Run: headless pygame with SDL's dummy video driver; simulated clock (each Clock.tick advances the game by its frame time, no real sleeping); random seed 0; keys injected as events and as key.get_pressed() state; no mouse input.
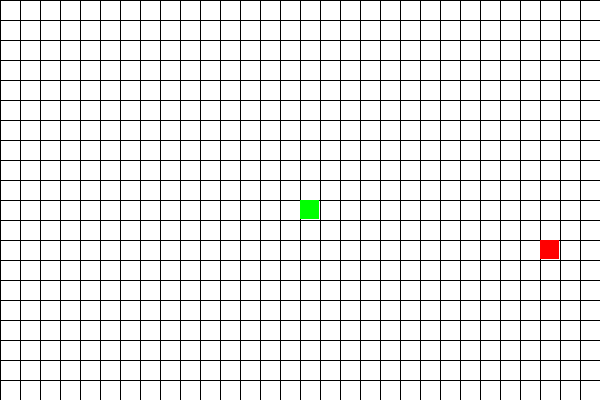
Frame 1 of 4 · flips 1–60 · no input
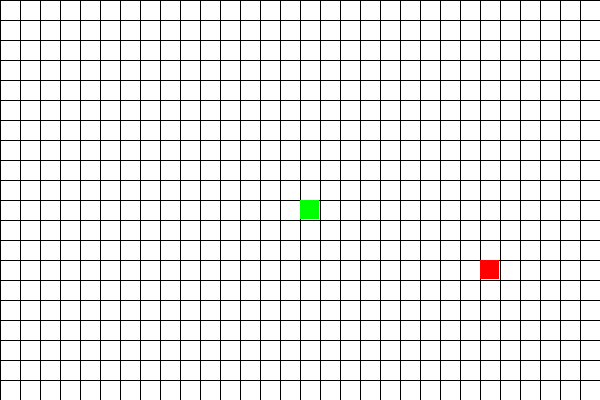
Frame 2 of 4 · flips 61–180 · tapped SPACE, RETURN · held RIGHT (→), D
Frame 3 of 4 · flips 181–300 · held DOWN (↓), S · screen unchanged from frame 2, image omitted
Frame 4 of 4 · flips 301–420 · held LEFT (←), A, UP (↑), W · screen unchanged from frame 3, image omitted

The pygame program that drew these frames:

import pygame
import random
import sys

# 初始化
pygame.init()

# 游戏常量
WIDTH = 600
HEIGHT = 400
GRID_SIZE = 20
SPEED = 10

# 颜色定义
BLACK = (0, 0, 0)
WHITE = (255, 255, 255)
RED = (255, 0, 0)
GREEN = (0, 255, 0)

# 创建游戏窗口
screen = pygame.display.set_mode((WIDTH, HEIGHT))
pygame.display.set_caption("贪吃蛇游戏")

class Snake:
    def __init__(self):
        self.body = [(WIDTH//2, HEIGHT//2)]
        self.direction = (1, 0)  # 初始向右移动
        self.grow = False

    def move(self):
        head_x, head_y = self.body[0]
        dx, dy = self.direction
        new_head = ((head_x + dx*GRID_SIZE) % WIDTH, (head_y + dy*GRID_SIZE) % HEIGHT)
        
        if new_head in self.body:
            game_over()
        
        self.body.insert(0, new_head)
        if not self.grow:
            self.body.pop()
        else:
            self.grow = False

    def change_direction(self, dx, dy):
        if (dx, dy) != (-self.direction[0], -self.direction[1]):
            self.direction = (dx, dy)

class Food:
    def __init__(self):
        self.position = self.random_position()

    def random_position(self):
        while True:
            x = random.randint(0, (WIDTH-GRID_SIZE)//GRID_SIZE) * GRID_SIZE
            y = random.randint(0, (HEIGHT-GRID_SIZE)//GRID_SIZE) * GRID_SIZE
            if (x, y) not in snake.body:
                return (x, y)

def draw_grid():
    for x in range(0, WIDTH, GRID_SIZE):
        pygame.draw.line(screen, BLACK, (x, 0), (x, HEIGHT))
    for y in range(0, HEIGHT, GRID_SIZE):
        pygame.draw.line(screen, BLACK, (0, y), (WIDTH, y))

def game_over():
    font = pygame.font.SysFont('arial', 50)
    text = font.render(f'Game Over! Score: {len(snake.body)}', True, RED)
    screen.blit(text, (WIDTH//2 - text.get_width()//2, HEIGHT//2 - text.get_height()//2))
    pygame.display.update()
    pygame.time.wait(3000)
    pygame.quit()
    sys.exit()

# 游戏对象
snake = Snake()
food = Food()

clock = pygame.time.Clock()

# 游戏主循环
while True:
    for event in pygame.event.get():
        if event.type == pygame.QUIT:
            pygame.quit()
            sys.exit()
        elif event.type == pygame.KEYDOWN:
            if event.key == pygame.K_UP:
                snake.change_direction(0, -1)
            elif event.key == pygame.K_DOWN:
                snake.change_direction(0, 1)
            elif event.key == pygame.K_LEFT:
                snake.change_direction(-1, 0)
            elif event.key == pygame.K_RIGHT:
                snake.change_direction(1, 0)
            elif event.key == pygame.K_SPACE:  # 按空格键重新开始
                snake = Snake()
                food = Food()

    # 检测是否吃到食物
    if snake.body[0] == food.position:
        snake.grow = True
        food = Food()

    snake.move()

    # 绘制画面
    screen.fill(WHITE)
    draw_grid()
    
    # 绘制蛇
    for segment in snake.body:
        pygame.draw.rect(screen, GREEN, (segment[0], segment[1], GRID_SIZE-1, GRID_SIZE-1))
    
    # 绘制食物
    pygame.draw.rect(screen, RED, (food.position[0], food.position[1], GRID_SIZE-1, GRID_SIZE-1))

    pygame.display.update()
    clock.tick(SPEED)
